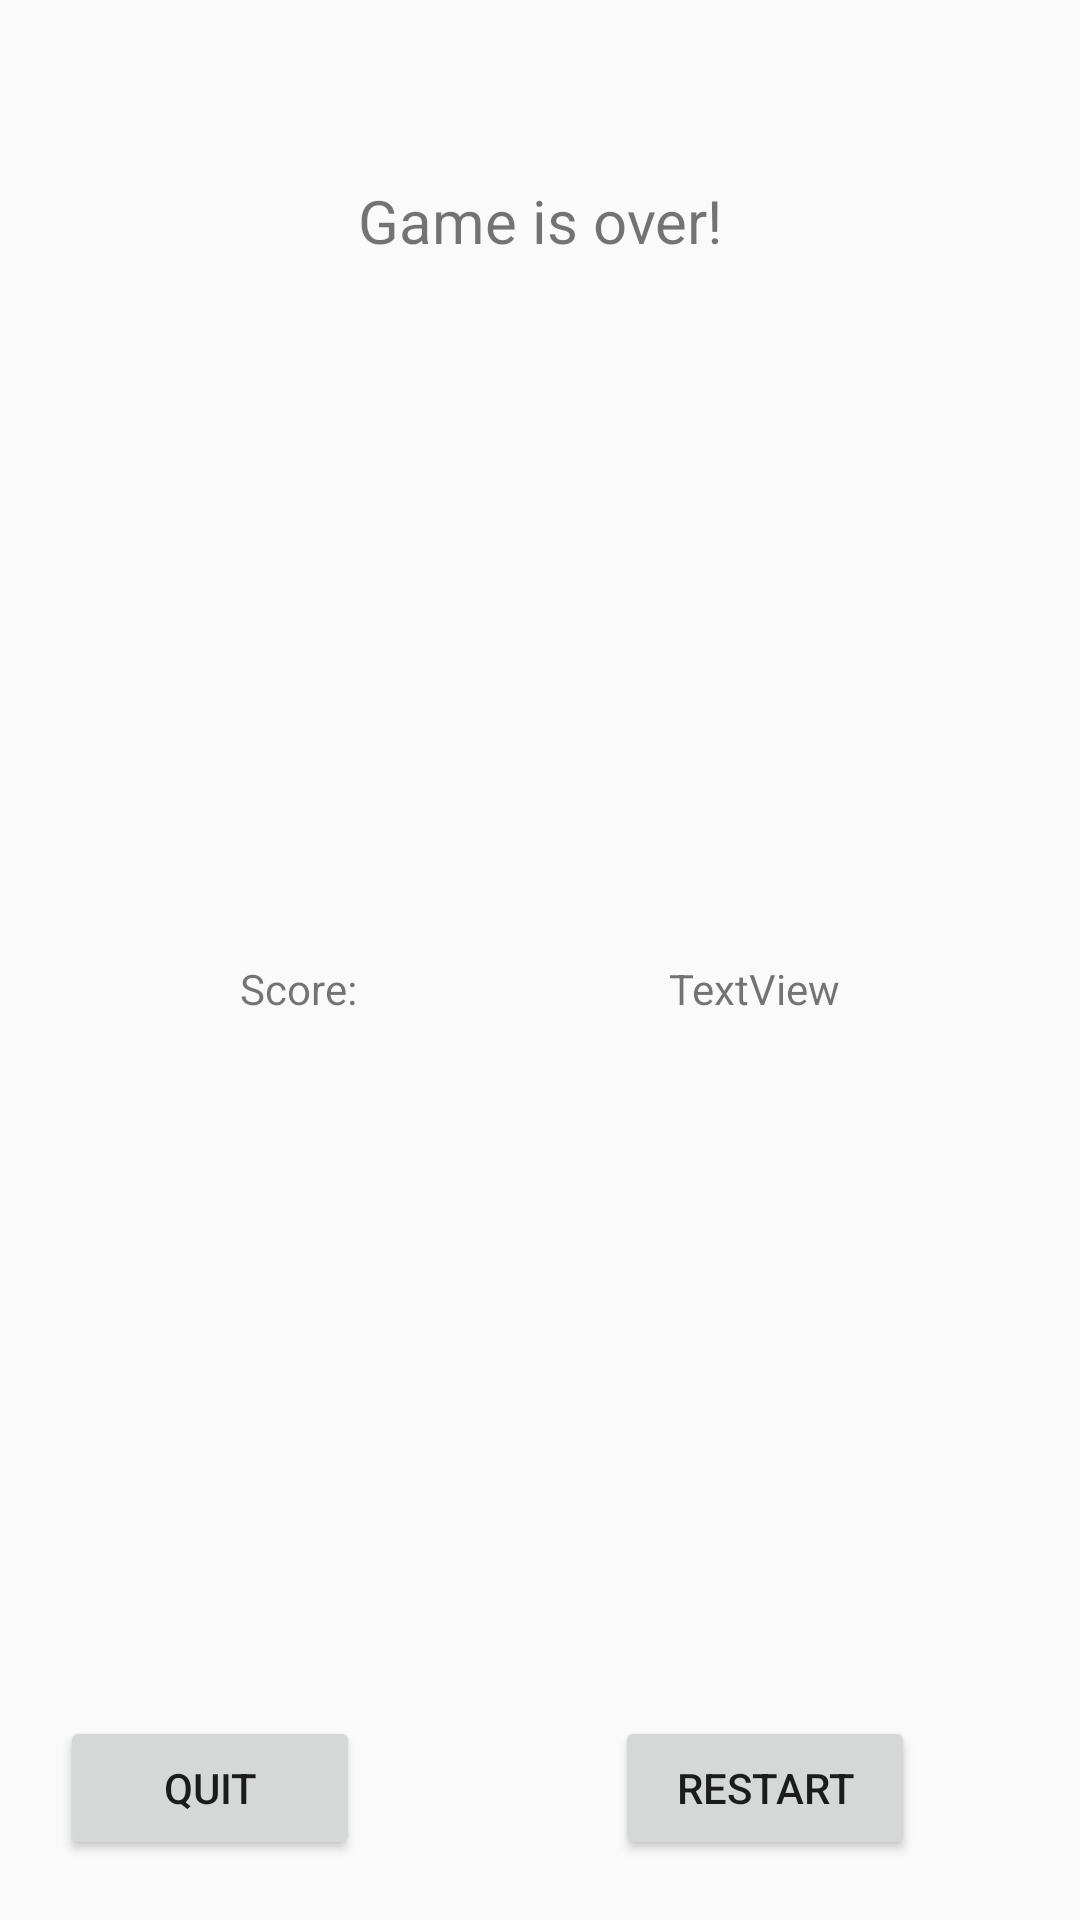

Here is an Android app screen rendered from its layout file. Give the layout XML and the strings, colors and styles it references.
<!-- AndroidManifest.xml: application theme AppTheme -->
<!-- res/layout/gameover_dialog.xml -->
<?xml version="1.0" encoding="utf-8"?>
<androidx.constraintlayout.widget.ConstraintLayout xmlns:android="http://schemas.android.com/apk/res/android"
    xmlns:app="http://schemas.android.com/apk/res-auto"
    xmlns:tools="http://schemas.android.com/tools"
    android:layout_width="wrap_content"
    android:layout_height="200dp">

    <Button
        android:id="@+id/quit"
        android:layout_width="100dp"
        android:layout_height="wrap_content"
        android:layout_marginStart="20dp"
        android:text="Quit"
        app:layout_constraintBottom_toBottomOf="@+id/restart"
        app:layout_constraintStart_toStartOf="parent"
        app:layout_constraintTop_toTopOf="@+id/restart" />

    <Button
        android:id="@+id/restart"
        android:layout_width="100dp"
        android:layout_height="wrap_content"
        android:layout_marginBottom="20dp"
        android:layout_marginEnd="20dp"
        android:layout_marginStart="50dp"
        android:layout_marginTop="20dp"
        android:text="Restart"
        app:layout_constraintBottom_toBottomOf="parent"
        app:layout_constraintEnd_toEndOf="parent"
        app:layout_constraintStart_toEndOf="@+id/quit"
        app:layout_constraintTop_toBottomOf="@+id/scoreBoardScoer" />

    <TextView
        android:id="@+id/textView16"
        android:layout_width="wrap_content"
        android:layout_height="wrap_content"
        android:layout_marginEnd="8dp"
        android:layout_marginStart="8dp"
        android:layout_marginTop="60dp"
        android:text="Game is over!"
        android:textSize="20sp"
        app:layout_constraintEnd_toEndOf="parent"
        app:layout_constraintStart_toStartOf="parent"
        app:layout_constraintTop_toTopOf="parent" />

    <TextView
        android:id="@+id/textView17"
        android:layout_width="wrap_content"
        android:layout_height="0dp"
        android:layout_marginStart="80dp"
        android:text="Score:"
        app:layout_constraintBottom_toBottomOf="@+id/score"
        app:layout_constraintStart_toStartOf="parent"
        app:layout_constraintTop_toTopOf="@+id/score" />

    <TextView
        android:id="@+id/score"
        android:layout_width="wrap_content"
        android:layout_height="wrap_content"
        android:layout_marginBottom="20dp"
        android:layout_marginEnd="80dp"
        android:layout_marginTop="20dp"
        android:text="TextView"
        app:layout_constraintBottom_toTopOf="@+id/restart"
        app:layout_constraintEnd_toEndOf="parent"
        app:layout_constraintTop_toBottomOf="@+id/textView16" />

</androidx.constraintlayout.widget.ConstraintLayout>
<!-- resources referenced by this layout -->
<resources>
  <style name="AppTheme" parent="Theme.AppCompat.Light.NoActionBar">
          
          <item name="colorPrimary">@color/primaryColor</item>
          <item name="colorPrimaryDark">@color/primaryDarkColor</item>
          <item name="colorAccent">@color/primaryColor</item>
          <item name="android:windowContentTransitions">true</item>
      </style>
  <color name="primaryColor">#4caf50</color>
  <color name="primaryDarkColor">#087f23</color>
</resources>
